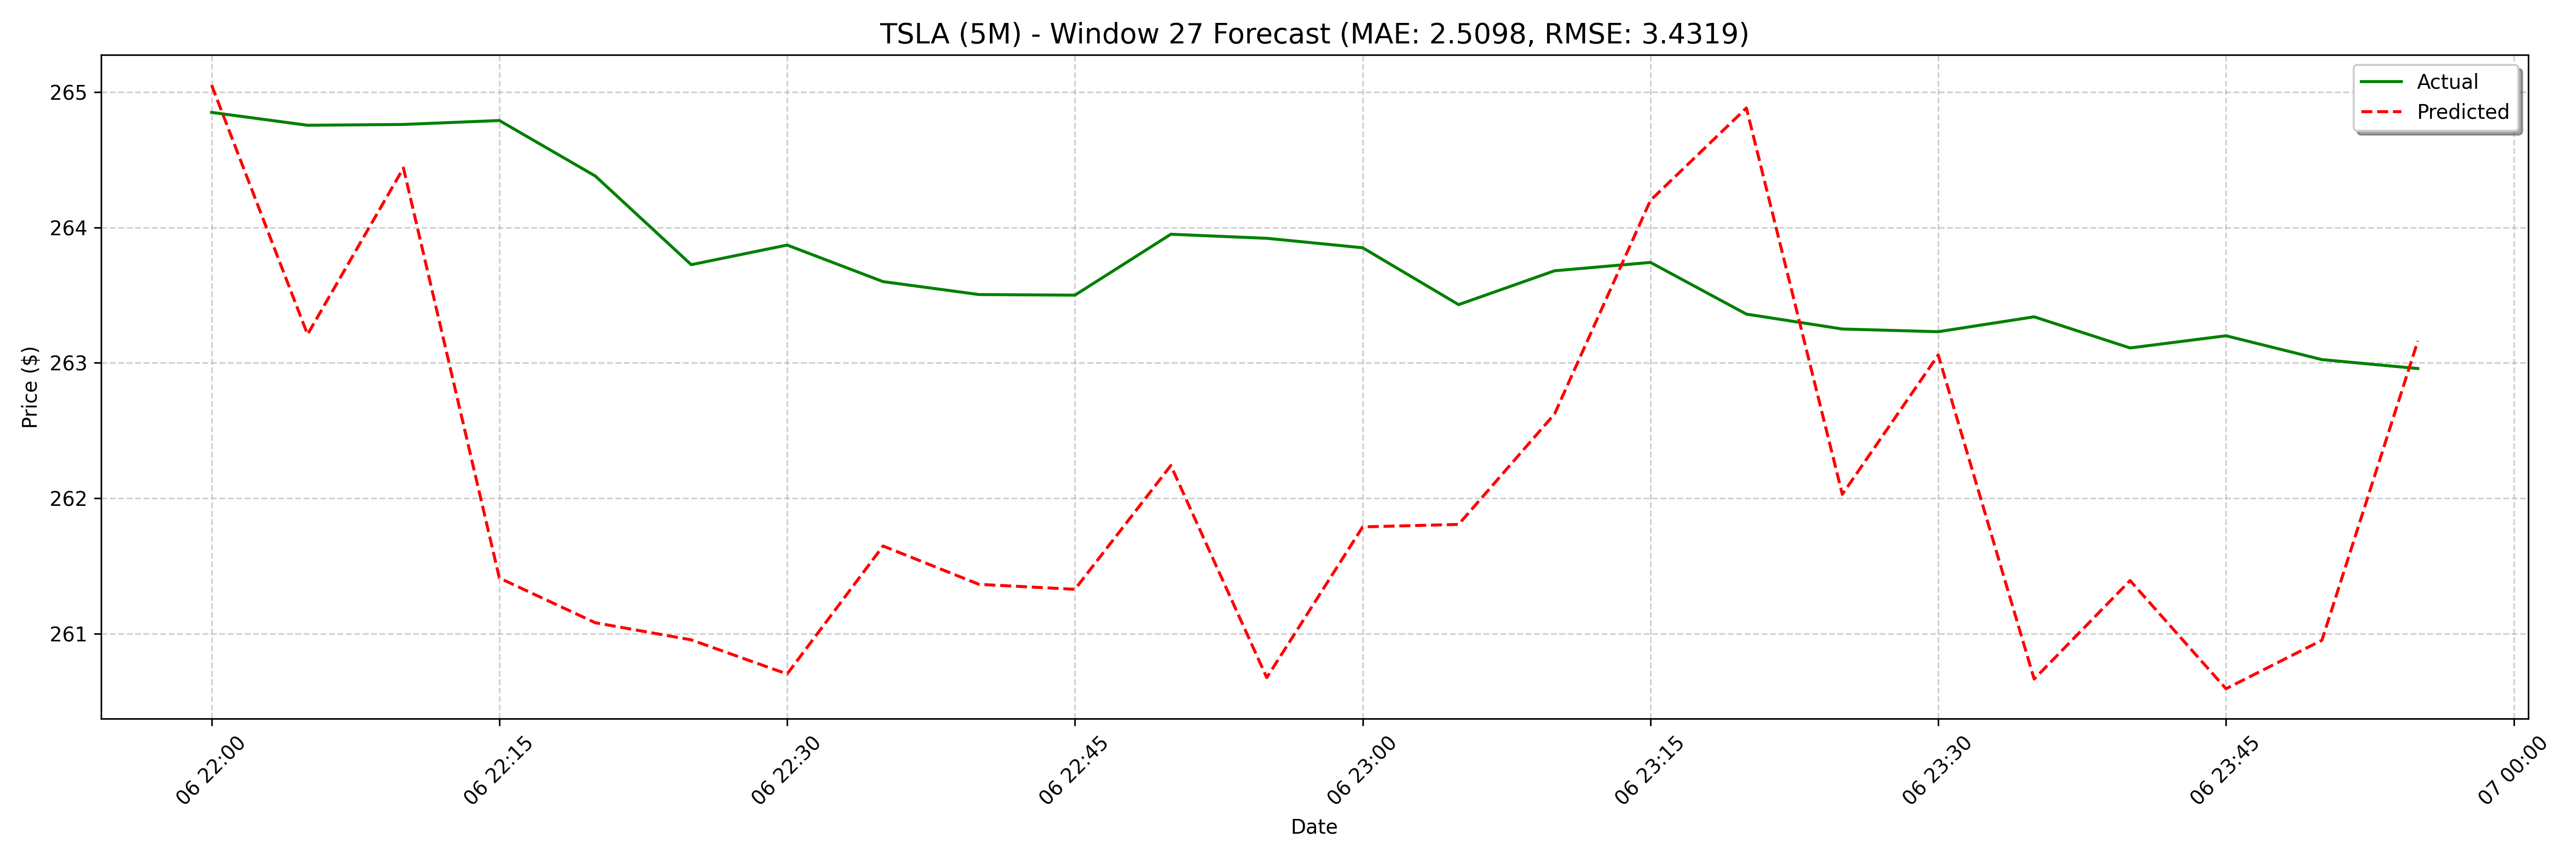

Data behind this chart, as committed beside it:
date, actual, forecast
2025-03-06 22:00:00, 264.9, 265.1
2025-03-06 22:05:00, 264.8, 263.2
2025-03-06 22:10:00, 264.8, 264.4
2025-03-06 22:15:00, 264.8, 261.4
2025-03-06 22:20:00, 264.4, 261.1
2025-03-06 22:25:00, 263.7, 261
2025-03-06 22:30:00, 263.9, 260.7
2025-03-06 22:35:00, 263.6, 261.6
2025-03-06 22:40:00, 263.5, 261.4
2025-03-06 22:45:00, 263.5, 261.3
2025-03-06 22:50:00, 263.9, 262.2
2025-03-06 22:55:00, 263.9, 260.7
2025-03-06 23:00:00, 263.9, 261.8
2025-03-06 23:05:00, 263.4, 261.8
2025-03-06 23:10:00, 263.7, 262.6
2025-03-06 23:15:00, 263.7, 264.2
2025-03-06 23:20:00, 263.4, 264.9
2025-03-06 23:25:00, 263.2, 262
2025-03-06 23:30:00, 263.2, 263.1
2025-03-06 23:35:00, 263.3, 260.7
2025-03-06 23:40:00, 263.1, 261.4
2025-03-06 23:45:00, 263.2, 260.6
2025-03-06 23:50:00, 263, 261
2025-03-06 23:55:00, 263, 263.2
2025-03-07 09:00:00, 263.0, 263.4
2025-03-07 09:05:00, 262.7, 261.7
2025-03-07 09:10:00, 263.4, 263.1
2025-03-07 09:15:00, 264.1, 261.2
2025-03-07 09:20:00, 263.9, 262
2025-03-07 09:25:00, 263.7, 261.7
2025-03-07 09:30:00, 263.9, 262.4
2025-03-07 09:35:00, 263.6, 264
2025-03-07 09:40:00, 262.7, 264.8
2025-03-07 09:45:00, 263.6, 263.3
2025-03-07 09:50:00, 263.3, 264
2025-03-07 09:55:00, 262.9, 260.9
2025-03-07 10:00:00, 263.1, 260.9
2025-03-07 10:05:00, 262.3, 261.3
2025-03-07 10:10:00, 262.6, 260.7
2025-03-07 10:15:00, 262.5, 262
2025-03-07 10:20:00, 261.9, 261.9
2025-03-07 10:25:00, 262.1, 261
2025-03-07 10:30:00, 261.9, 262.4
2025-03-07 10:35:00, 262.5, 260.3
2025-03-07 10:40:00, 263.0, 261.8
2025-03-07 10:45:00, 262.9, 261.7
2025-03-07 10:50:00, 262.6, 262.7
2025-03-07 10:55:00, 262.5, 263.9
2025-03-07 11:00:00, 262.5, 264.6
2025-03-07 11:05:00, 262.4, 261.5
2025-03-07 11:10:00, 262.2, 261.7
2025-03-07 11:15:00, 262.8, 259.7
2025-03-07 11:20:00, 262.7, 260.2
2025-03-07 11:25:00, 262.7, 259.6
2025-03-07 11:30:00, 262.9, 259.9
2025-03-07 11:35:00, 262.6, 262.7
2025-03-07 11:40:00, 262.4, 262.5
2025-03-07 11:45:00, 262.4, 260.7
2025-03-07 11:50:00, 262.4, 262.3
2025-03-07 11:55:00, 262.3, 260.5
... 68 more rows
